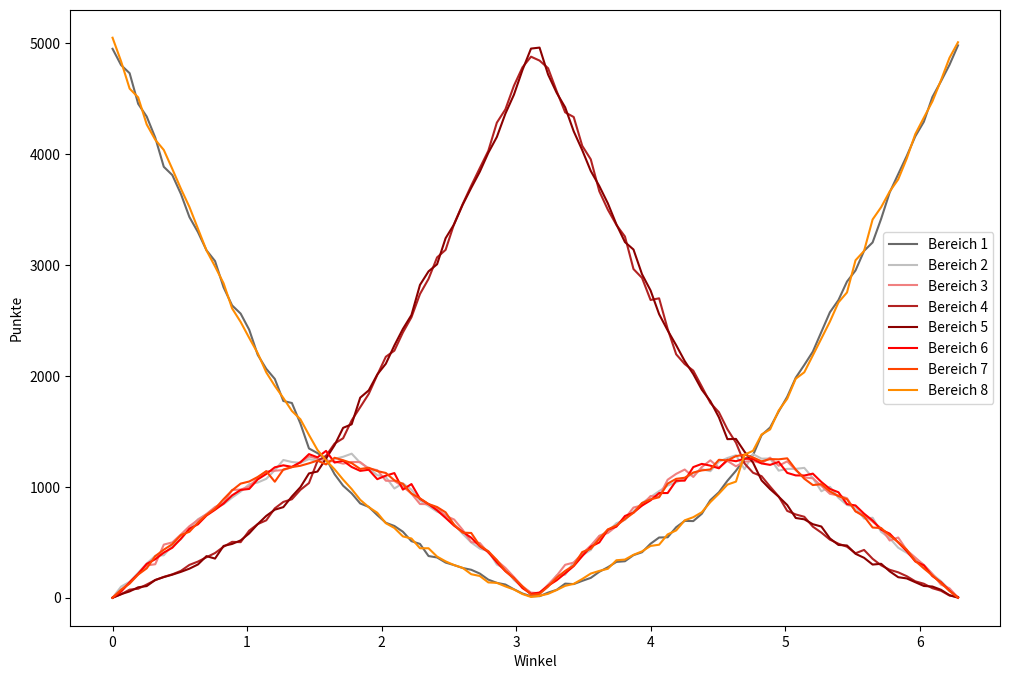

Source code (Python):

from math import *
import random 
import numpy as np
from matplotlib import pyplot as plt #für die graphiken
import time

# x Werte und eine Liste, die zu jeden x-Werte eine Liste der y-Werte enthällt
def graph_off(x, y_werte):
    y_listen = []
    Summe = []
    for i in range(len(y_werte[0])):
        y_listen += [[]]
        for j in y_werte:
            y_listen[i] += [j[i]]
            if i == 0:
                Summe += [sum(j)]
    #print(x,y_listen)

    #Das Bild
    plt.figure(figsize=(12,8))

    farben = [ 'dimgray' , 'silver', 'lightcoral', 'firebrick', 'darkred' ,'red', 'orangered' , 'darkorange', 'gold', 'yellow' , 'yellowgreen' , 'limegreen', 'forestgreen' , 'darkgreen' , 'teal' , 'royalblue' , 'navy' , 'indigo']

    for y in range(len(y_listen)):
        plt.plot(x,y_listen[y], label = "Bereich " + str(y+1) , color = farben[y])

    
    #plt.plot(x, Summe , label = "Summe" , color = 'black')
    plt.xlabel('Winkel')
    plt.ylabel('Punkte')
    #plt.ylim(10,-10)
    plt.legend()
    plt.savefig('el_20231228_02_01.png')
    plt.show()
    
Daten = [[4950, 0, 0, 0, 0, 0, 0, 5050], [4803, 100, 70, 31, 32, 55, 72, 4837], [4730, 144, 140, 73, 57, 138, 127, 4591], [4454, 225, 209, 81, 94, 216, 209, 4512], [4339, 308, 291, 119, 105, 305, 265, 4268], [4149, 378, 302, 159, 160, 347, 375, 4130], [3886, 383, 479, 188, 186, 407, 433, 4038], [3811, 471, 499, 211, 208, 451, 483, 3866], [3642, 527, 570, 242, 233, 532, 565, 3689], [3433, 623, 645, 296, 262, 622, 595, 3524], [3297, 708, 701, 326, 300, 662, 678, 3328], [3133, 752, 755, 365, 375, 741, 747, 3132], [3036, 807, 818, 403, 353, 793, 803, 2987], [2799, 843, 857, 460, 467, 849, 889, 2836], [2636, 903, 972, 504, 485, 923, 968, 2609], [2562, 957, 975, 501, 517, 972, 1029, 2487], [2417, 1024, 1002, 605, 580, 981, 1048, 2343], [2190, 1039, 1082, 664, 664, 1067, 1089, 2205], [2064, 1072, 1139, 698, 738, 1116, 1141, 2032], [1973, 1150, 1145, 806, 794, 1176, 1046, 1910], [1774, 1242, 1152, 864, 817, 1194, 1156, 1801], [1756, 1224, 1177, 888, 913, 1180, 1178, 1684], [1570, 1216, 1224, 973, 997, 1221, 1190, 1609], [1346, 1250, 1274, 1034, 1121, 1295, 1212, 1468], [1304, 1235, 1254, 1234, 1138, 1266, 1237, 1332], [1255, 1207, 1238, 1280, 1255, 1324, 1202, 1239], [1114, 1253, 1228, 1390, 1376, 1219, 1262, 1158], [1010, 1271, 1209, 1438, 1532, 1235, 1240, 1065], [941, 1299, 1224, 1599, 1564, 1179, 1214, 980], [850, 1217, 1223, 1718, 1804, 1144, 1161, 883], [819, 1167, 1163, 1838, 1870, 1154, 1172, 817], [745, 1105, 1151, 2009, 2013, 1069, 1142, 766], [676, 1088, 1055, 2173, 2110, 1101, 1125, 672], [647, 985, 1053, 2228, 2275, 1124, 1059, 629], [595, 1032, 1002, 2392, 2424, 975, 1027, 553], [510, 975, 939, 2529, 2549, 1025, 939, 534], [485, 876, 845, 2739, 2821, 892, 896, 446], [376, 827, 844, 2875, 2943, 844, 845, 446], [363, 776, 808, 3069, 3007, 788, 818, 371], [317, 747, 739, 3137, 3242, 720, 770, 328], [294, 660, 705, 3372, 3368, 649, 658, 294], [268, 576, 612, 3550, 3544, 594, 587, 269], [252, 498, 501, 3716, 3696, 541, 584, 212], [218, 443, 494, 3874, 3841, 464, 470, 196], [163, 420, 405, 4030, 4012, 413, 419, 138], [134, 299, 335, 4284, 4155, 319, 340, 134], [119, 260, 269, 4404, 4365, 239, 242, 102], [76, 160, 187, 4617, 4536, 176, 174, 74], [38, 95, 102, 4783, 4759, 87, 103, 33], [13, 41, 46, 4879, 4952, 35, 27, 7], [14, 42, 41, 4844, 4961, 47, 34, 17], [46, 99, 118, 4775, 4718, 108, 101, 35], [71, 202, 198, 4569, 4554, 157, 180, 69], [127, 208, 297, 4377, 4422, 220, 242, 107], [123, 318, 317, 4335, 4206, 285, 291, 125], [152, 383, 398, 4075, 4036, 375, 412, 169], [179, 431, 470, 3953, 3848, 460, 441, 218], [234, 557, 558, 3665, 3712, 499, 533, 242], [275, 596, 584, 3499, 3556, 613, 616, 261], [323, 672, 645, 3362, 3367, 641, 652, 338], [329, 702, 715, 3257, 3207, 737, 709, 344], [384, 779, 813, 2964, 3140, 767, 766, 387], [410, 853, 833, 2884, 2917, 831, 854, 418], [487, 908, 917, 2685, 2771, 878, 887, 467], [543, 961, 911, 2700, 2557, 944, 906, 478], [545, 1012, 1064, 2424, 2411, 944, 1029, 571], [636, 1041, 1117, 2195, 2277, 1055, 1072, 607], [693, 1074, 1156, 2107, 2134, 1056, 1082, 698], [691, 1122, 1089, 2048, 2017, 1178, 1129, 726], [757, 1159, 1178, 1904, 1876, 1207, 1148, 771], [880, 1141, 1239, 1757, 1773, 1191, 1157, 862], [951, 1227, 1173, 1673, 1627, 1167, 1244, 938], [1055, 1260, 1234, 1519, 1430, 1244, 1238, 1020], [1145, 1285, 1185, 1398, 1432, 1231, 1277, 1047], [1252, 1159, 1227, 1211, 1317, 1254, 1290, 1290], [1286, 1295, 1233, 1127, 1218, 1251, 1265, 1325], [1466, 1254, 1213, 1096, 1058, 1211, 1230, 1472], [1535, 1255, 1263, 1002, 979, 1198, 1250, 1518], [1679, 1146, 1190, 913, 911, 1225, 1248, 1688], [1812, 1162, 1230, 783, 836, 1126, 1257, 1794], [1984, 1162, 1150, 751, 719, 1103, 1156, 1975], [2099, 1171, 1085, 730, 707, 1102, 1073, 2033], [2219, 1080, 1077, 641, 663, 1119, 1016, 2185], [2397, 960, 1009, 587, 642, 1044, 1024, 2337], [2574, 1000, 937, 524, 535, 981, 959, 2490], [2684, 901, 922, 487, 476, 951, 916, 2663], [2851, 836, 897, 460, 471, 844, 888, 2753], [2951, 819, 779, 401, 396, 832, 779, 3043], [3128, 714, 749, 431, 360, 758, 733, 3127], [3204, 721, 685, 351, 299, 696, 633, 3411], [3417, 594, 627, 292, 306, 614, 628, 3522], [3655, 537, 516, 252, 238, 578, 561, 3663], [3820, 451, 543, 229, 185, 498, 501, 3773], [3984, 405, 429, 194, 174, 420, 433, 3961], [4161, 349, 362, 148, 140, 327, 332, 4181], [4292, 296, 295, 126, 106, 292, 264, 4329], [4515, 212, 215, 86, 101, 195, 201, 4475], [4656, 150, 119, 63, 72, 141, 134, 4665], [4805, 73, 85, 20, 23, 65, 61, 4868], [4981, 2, 1, 7, 0, 0, 0, 5009]]   
Winkel = np.linspace(0,2*pi,100)
graph_off(Winkel, Daten)
